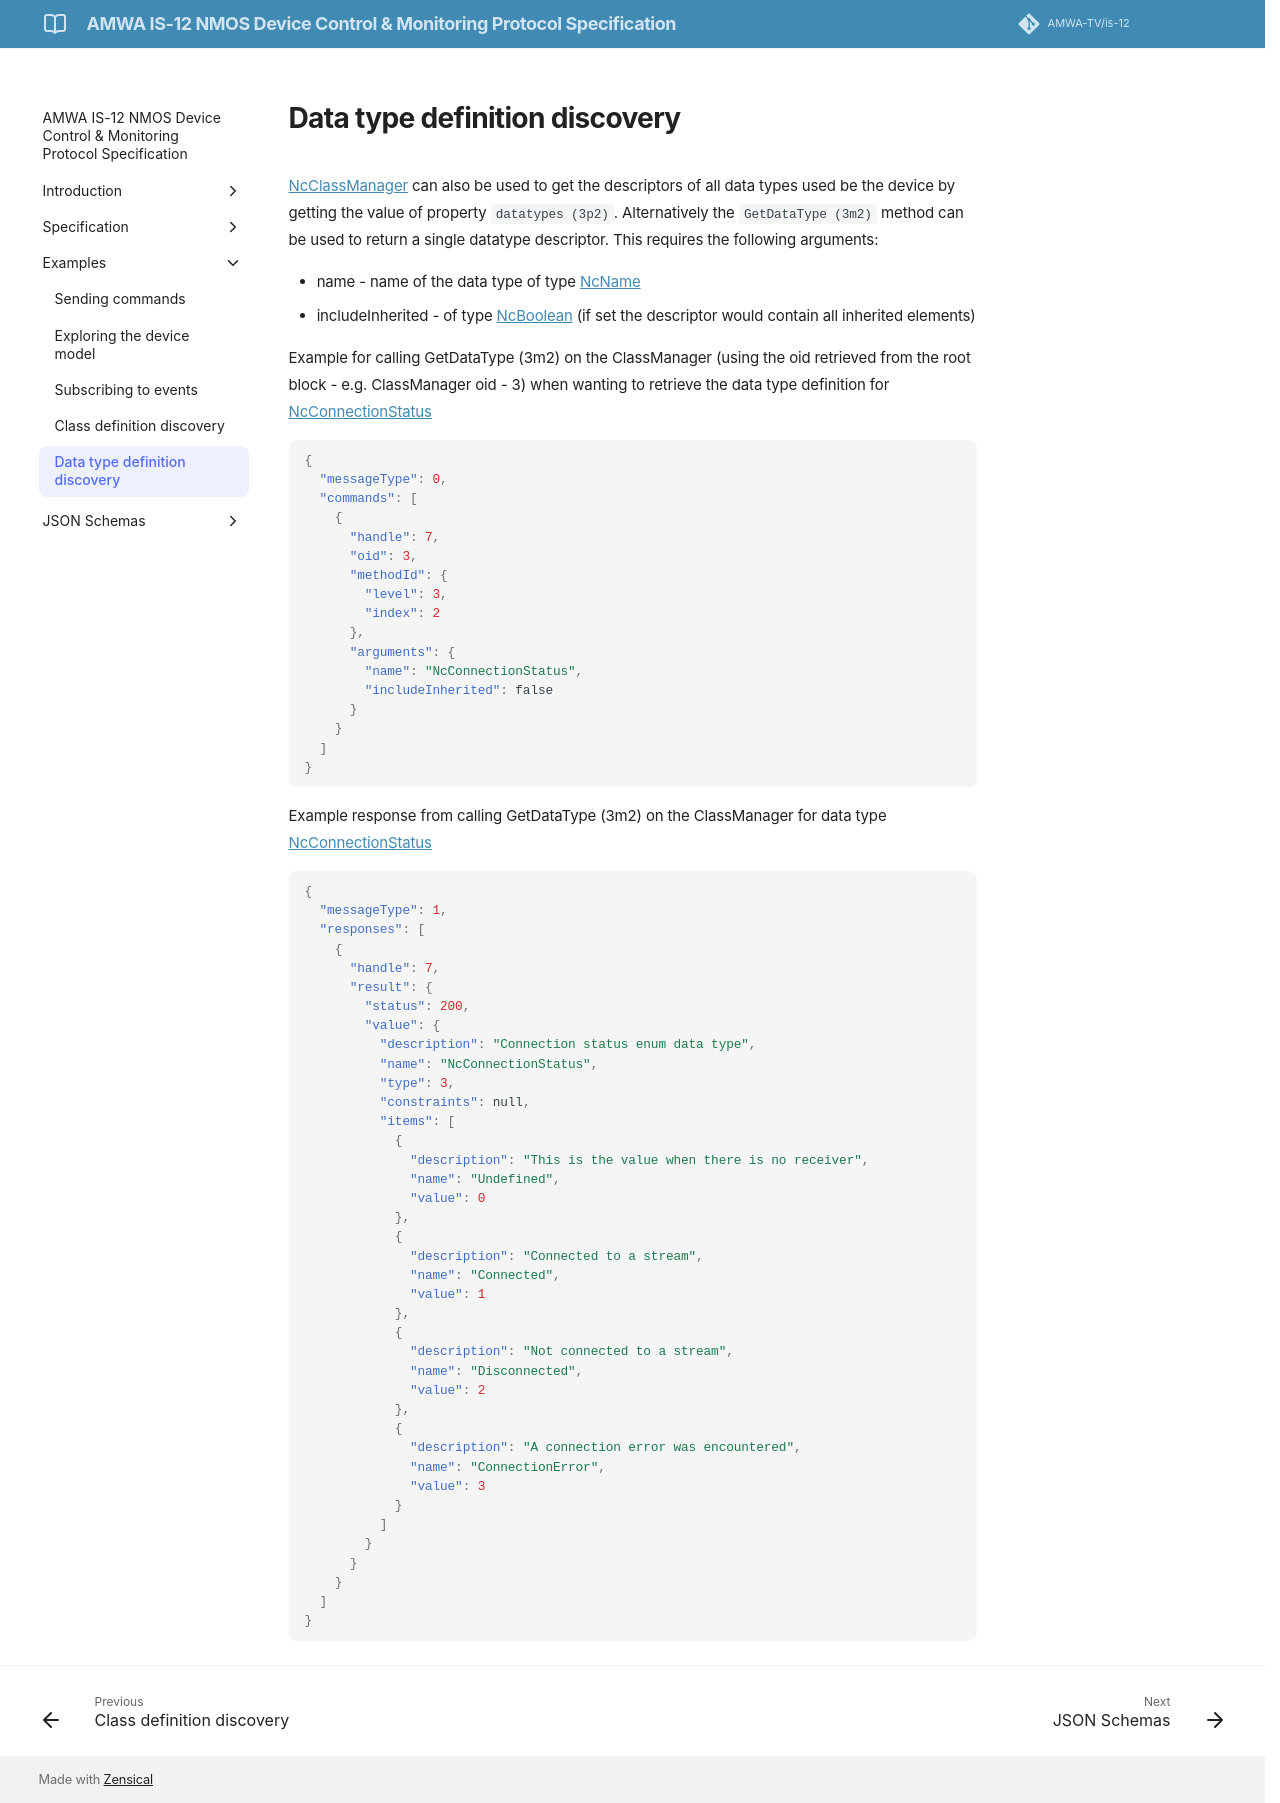

repository: AMWA-TV/is-12 · page: v1.0.0/Data type definition discovery/index.html · generator: jekyll

# Data type definition discovery

[NcClassManager](https://specs.amwa.tv/ms-05-02/branches/v1.0.x/docs/Managers.html#class-manager) can also be used to get the descriptors of all data types used be the device by getting the value of property `datatypes (3p2)`. Alternatively the `GetDataType (3m2)` method can be used to return a single datatype descriptor. This requires the following arguments:

* name - name of the data type of type [NcName](https://specs.amwa.tv/ms-05-02/branches/v1.0.x/docs/Framework.html#ncname)
* includeInherited - of type [NcBoolean](https://specs.amwa.tv/ms-05-02/branches/v1.0.x/docs/Framework.html#primitives) (if set the descriptor would contain all inherited elements)

Example for calling GetDataType (3m2) on the ClassManager (using the oid retrieved from the root block - e.g. ClassManager oid - 3) when wanting to retrieve the data type definition for [NcConnectionStatus](https://specs.amwa.tv/nmos-control-feature-sets/branches/main/monitoring/#ncconnectionstatus)

```json
{
  "messageType": 0,
  "commands": [
    {
      "handle": 7,
      "oid": 3,
      "methodId": {
        "level": 3,
        "index": 2
      },
      "arguments": {
        "name": "NcConnectionStatus",
        "includeInherited": false
      }
    }
  ]
}
```

Example response from calling GetDataType (3m2) on the ClassManager for data type [NcConnectionStatus](https://specs.amwa.tv/nmos-control-feature-sets/branches/main/monitoring/#ncconnectionstatus)

```json
{
  "messageType": 1,
  "responses": [
    {
      "handle": 7,
      "result": {
        "status": 200,
        "value": {
          "description": "Connection status enum data type",
          "name": "NcConnectionStatus",
          "type": 3,
          "constraints": null,
          "items": [
            {
              "description": "This is the value when there is no receiver",
              "name": "Undefined",
              "value": 0
            },
            {
              "description": "Connected to a stream",
              "name": "Connected",
              "value": 1
            },
            {
              "description": "Not connected to a stream",
              "name": "Disconnected",
              "value": 2
            },
            {
              "description": "A connection error was encountered",
              "name": "ConnectionError",
              "value": 3
            }
          ]
        }
      }
    }
  ]
}
```
